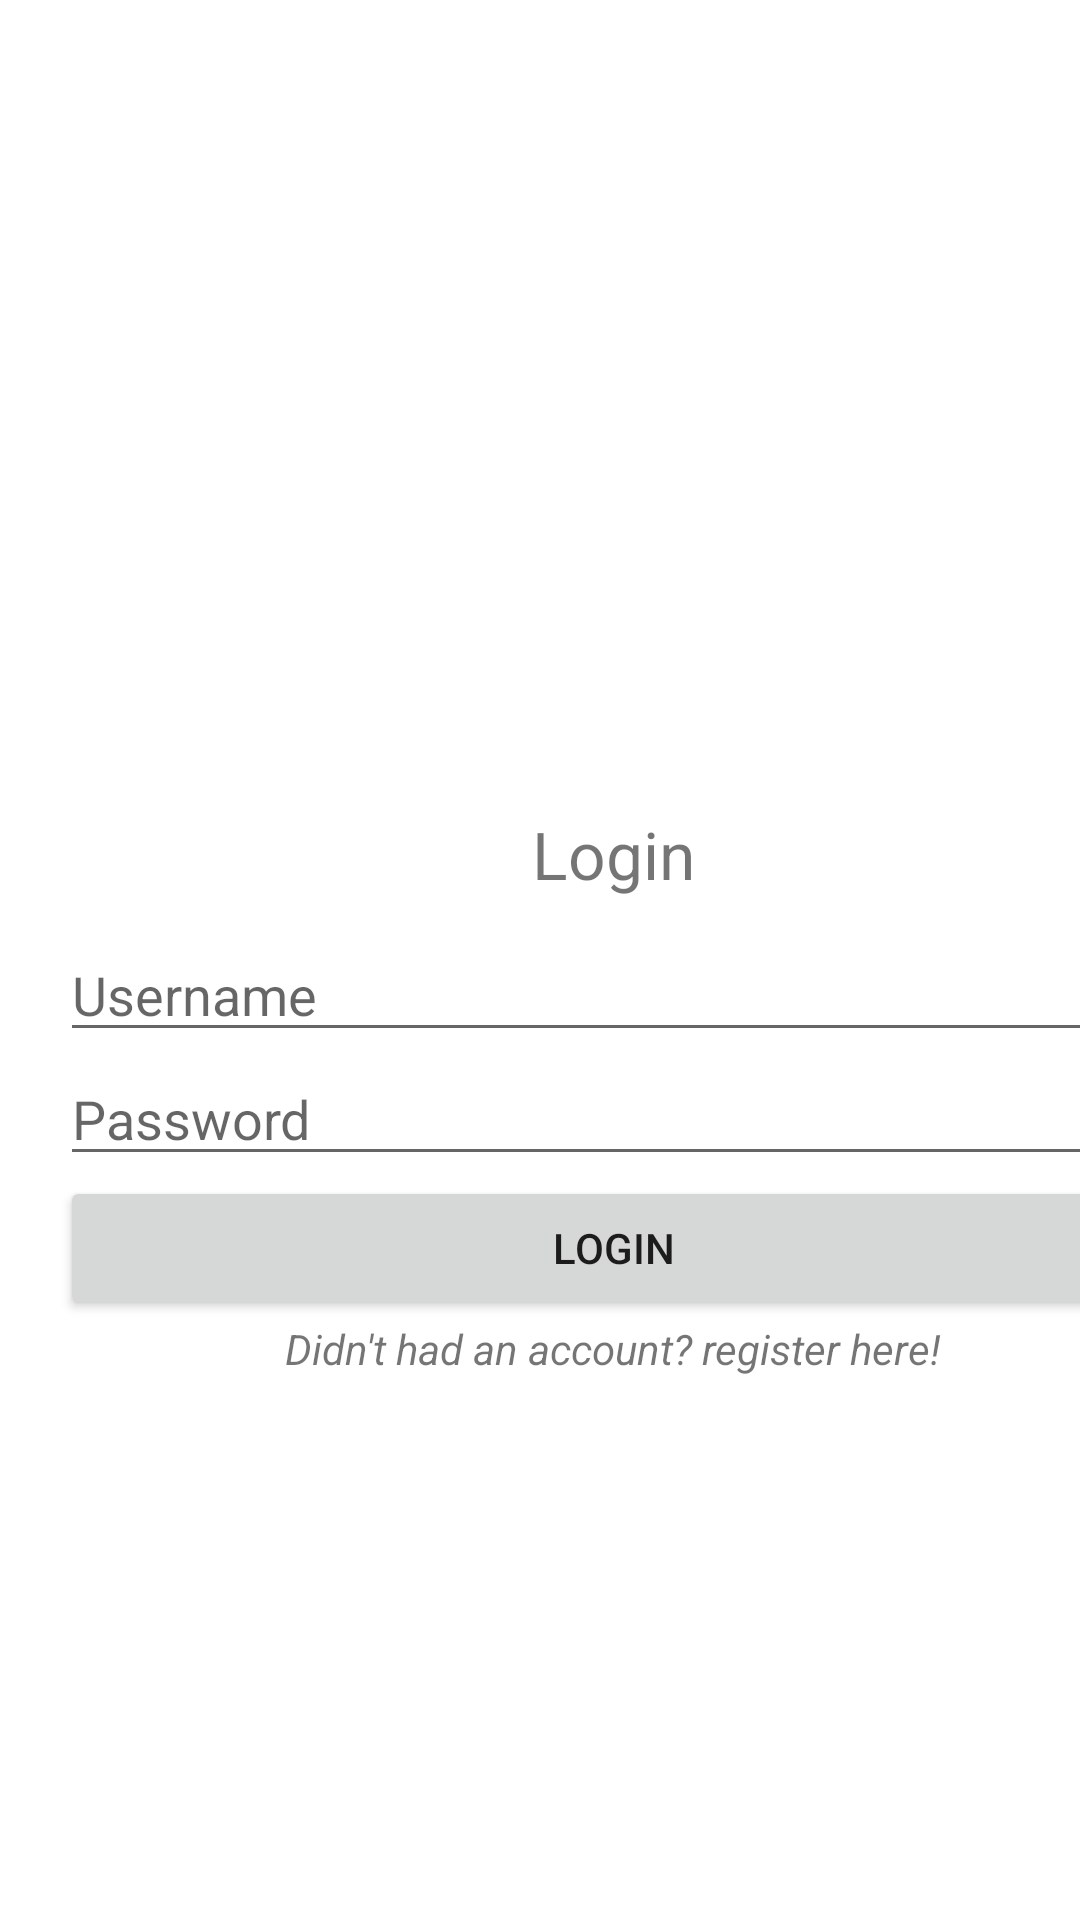

Produce the Android XML layout that renders to this screen, including the resource entries it uses.
<!-- AndroidManifest.xml: application theme Theme.EsemkaR_2 -->
<!-- res/layout/activity_login.xml -->
<?xml version="1.0" encoding="utf-8"?>
<androidx.constraintlayout.widget.ConstraintLayout xmlns:android="http://schemas.android.com/apk/res/android"
    xmlns:app="http://schemas.android.com/apk/res-auto"
    xmlns:tools="http://schemas.android.com/tools"
    android:id="@+id/main"
    android:layout_width="match_parent"
    android:layout_height="match_parent"
    tools:context=".LoginActivity">

    <RelativeLayout
        android:layout_width="409dp"
        android:layout_height="729dp"
        tools:layout_editor_absoluteX="1dp"
        tools:layout_editor_absoluteY="1dp"
        tools:ignore="MissingConstraints"
        >

        <LinearLayout
            android:layout_width="match_parent"
            android:layout_height="match_parent"
            android:orientation="vertical"
            android:gravity="center"
            android:layout_marginHorizontal="20dp">

            <TextView
                android:id="@+id/textView"
                android:layout_width="match_parent"
                android:layout_height="wrap_content"
                android:text="Login"
                android:textAlignment="center"
                android:layout_marginBottom="10dp"
                android:textSize="22sp"/>

            <EditText
                android:id="@+id/usernameLoginText"
                android:layout_width="match_parent"
                android:layout_height="wrap_content"
                android:ems="10"
                android:hint="Username"
                android:inputType="text" />

            <EditText
                android:id="@+id/passwordLoginText"
                android:layout_width="match_parent"
                android:layout_height="wrap_content"
                android:ems="10"
                android:inputType="textPassword"
                android:hint="Password"/>

            <Button
                android:id="@+id/loginButton"
                android:layout_width="match_parent"
                android:layout_height="wrap_content"
                android:text="Login" />

            <TextView
                android:id="@+id/textView2"
                android:layout_width="match_parent"
                android:layout_height="wrap_content"
                android:textAlignment="center"
                android:text="Didn't had an account? register here!"
                android:textStyle="italic"/>
        </LinearLayout>
    </RelativeLayout>
</androidx.constraintlayout.widget.ConstraintLayout>
<!-- resources referenced by this layout -->
<resources>
  <style name="Theme.EsemkaR_2" parent="Theme.MaterialComponents.DayNight.NoActionBar">
          
          <item name="colorPrimary">@color/purple_500</item>
          <item name="colorPrimaryVariant">@color/purple_700</item>
          <item name="colorOnPrimary">@color/white</item>
          
          <item name="colorSecondary">@color/teal_200</item>
          <item name="colorSecondaryVariant">@color/teal_700</item>
          <item name="colorOnSecondary">@color/black</item>
          
          <item name="android:statusBarColor">?attr/colorPrimaryVariant</item>
          
      </style>
  <!-- not gathered from this repository: default colours our renderer supplied (Android Studio template values) -->
  <color name="purple_500">#FF6200EE</color>
  <color name="purple_700">#FF3700B3</color>
  <color name="teal_200">#FF03DAC5</color>
  <color name="teal_700">#FF018786</color>
  <color name="black">#FF000000</color>
  <color name="white">#FFFFFFFF</color>
</resources>
